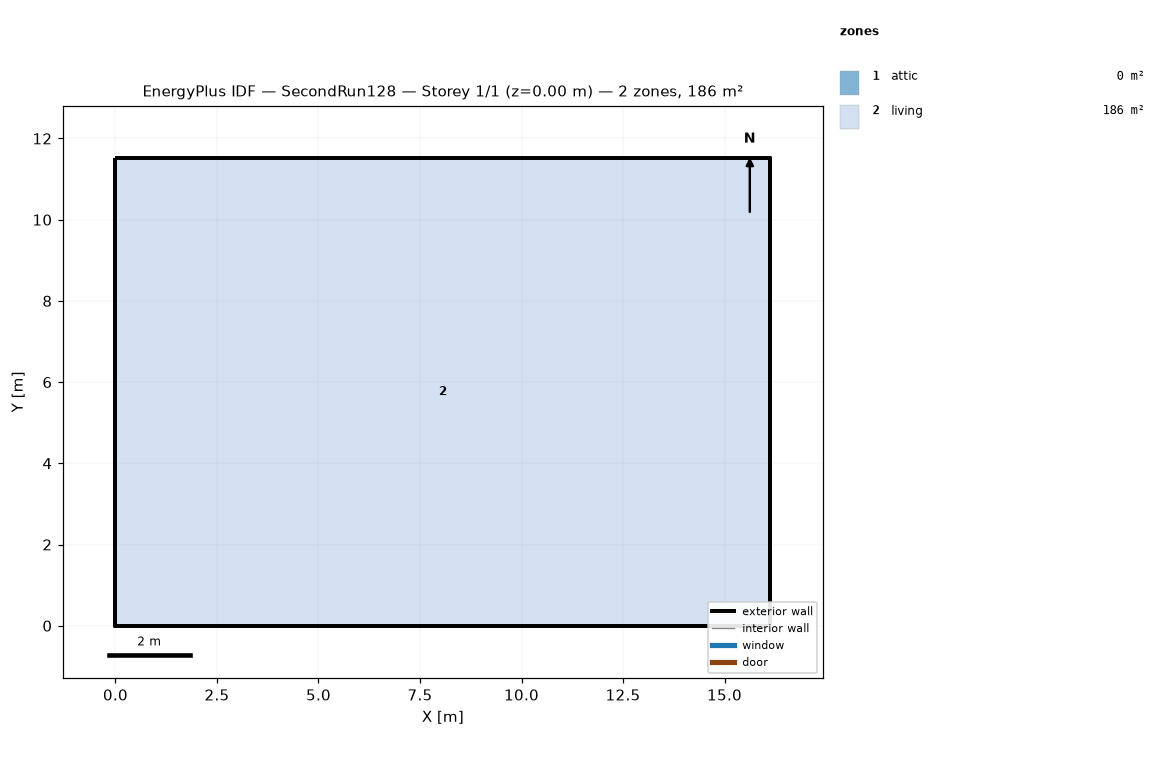
=== STOREY PLAN SPEC (per zone: floor XY polygon, exterior-wall plan segments, windows/doors) ===
zone 1: attic  (0.0 m²)
  exterior wall: (16.13, 0.00) – (16.13, 11.52) – (16.13, 5.76)  [17.3 m]
  exterior wall: (0.00, 11.52) – (0.00, 0.00) – (0.00, 5.76)  [17.3 m]
zone 2: living  (185.8 m²)
  floor: (0.00, 0.00) (0.00, 11.52) (16.13, 11.52) (16.13, 0.00)
  exterior wall: (0.00, 0.00) – (16.13, 0.00)  [16.1 m]
  exterior wall: (16.13, 0.00) – (16.13, 11.52)  [11.5 m]
  exterior wall: (16.13, 11.52) – (0.00, 11.52)  [16.1 m]
  exterior wall: (0.00, 11.52) – (0.00, 0.00)  [11.5 m]

=== DERIVED (storey summary) ===
Building: SecondRun128
Storey: 1 of 1  (floor level z = 0.00 m)
Storey gross floor area: 185.8 m²
Zones on this storey: 2
  - attic: floor 0.0 m²; exterior wall 34.6 m (15.8 m²); WWR 0.0%
  - living: floor 185.8 m²; exterior wall 55.3 m (269.7 m²); WWR 0.0%
Zone adjacency: (none detected)